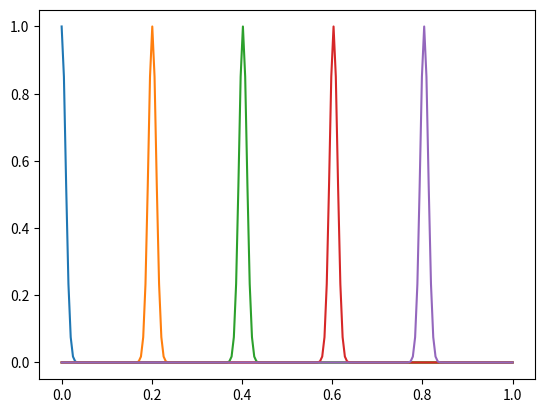

Generate this figure with matplotlib:
import numpy as np
nP=200
zP=np.linspace(0,1,nP)
A=np.zeros((nP,nP))
C=np.zeros((nP,nP))
D=np.zeros((nP,nP))

# vec=np.asarray(range(0,nP*2,2))

h=1E-22
for i in range(nP):
    def RBF(zPj):
        return np.exp(-(epsilon*(zPj-zP[i]))**2)
         
    epsilon=0.4*nP
    for j in range(nP):
        # A[i,j]=np.exp(-(epsilon*(zP[j]-zP[i]))**2)
        A[i,j]=RBF(zP[j])
        # D[i,j]=-2*epsilon**2*(zP[j]-zP[i])*np.exp(-(epsilon*(zP[j]-zP[i]))**2)
        C[i,j]=np.imag(RBF(zP[j]+h*1j))/h
Ainv=np.linalg.inv(A)
S=C@Ainv
T=D@Ainv
print(S-T)
import matplotlib.pyplot as plt
[plt.plot(zP,A[i,:]) for i in range(0,nP,40)]
plt.show()